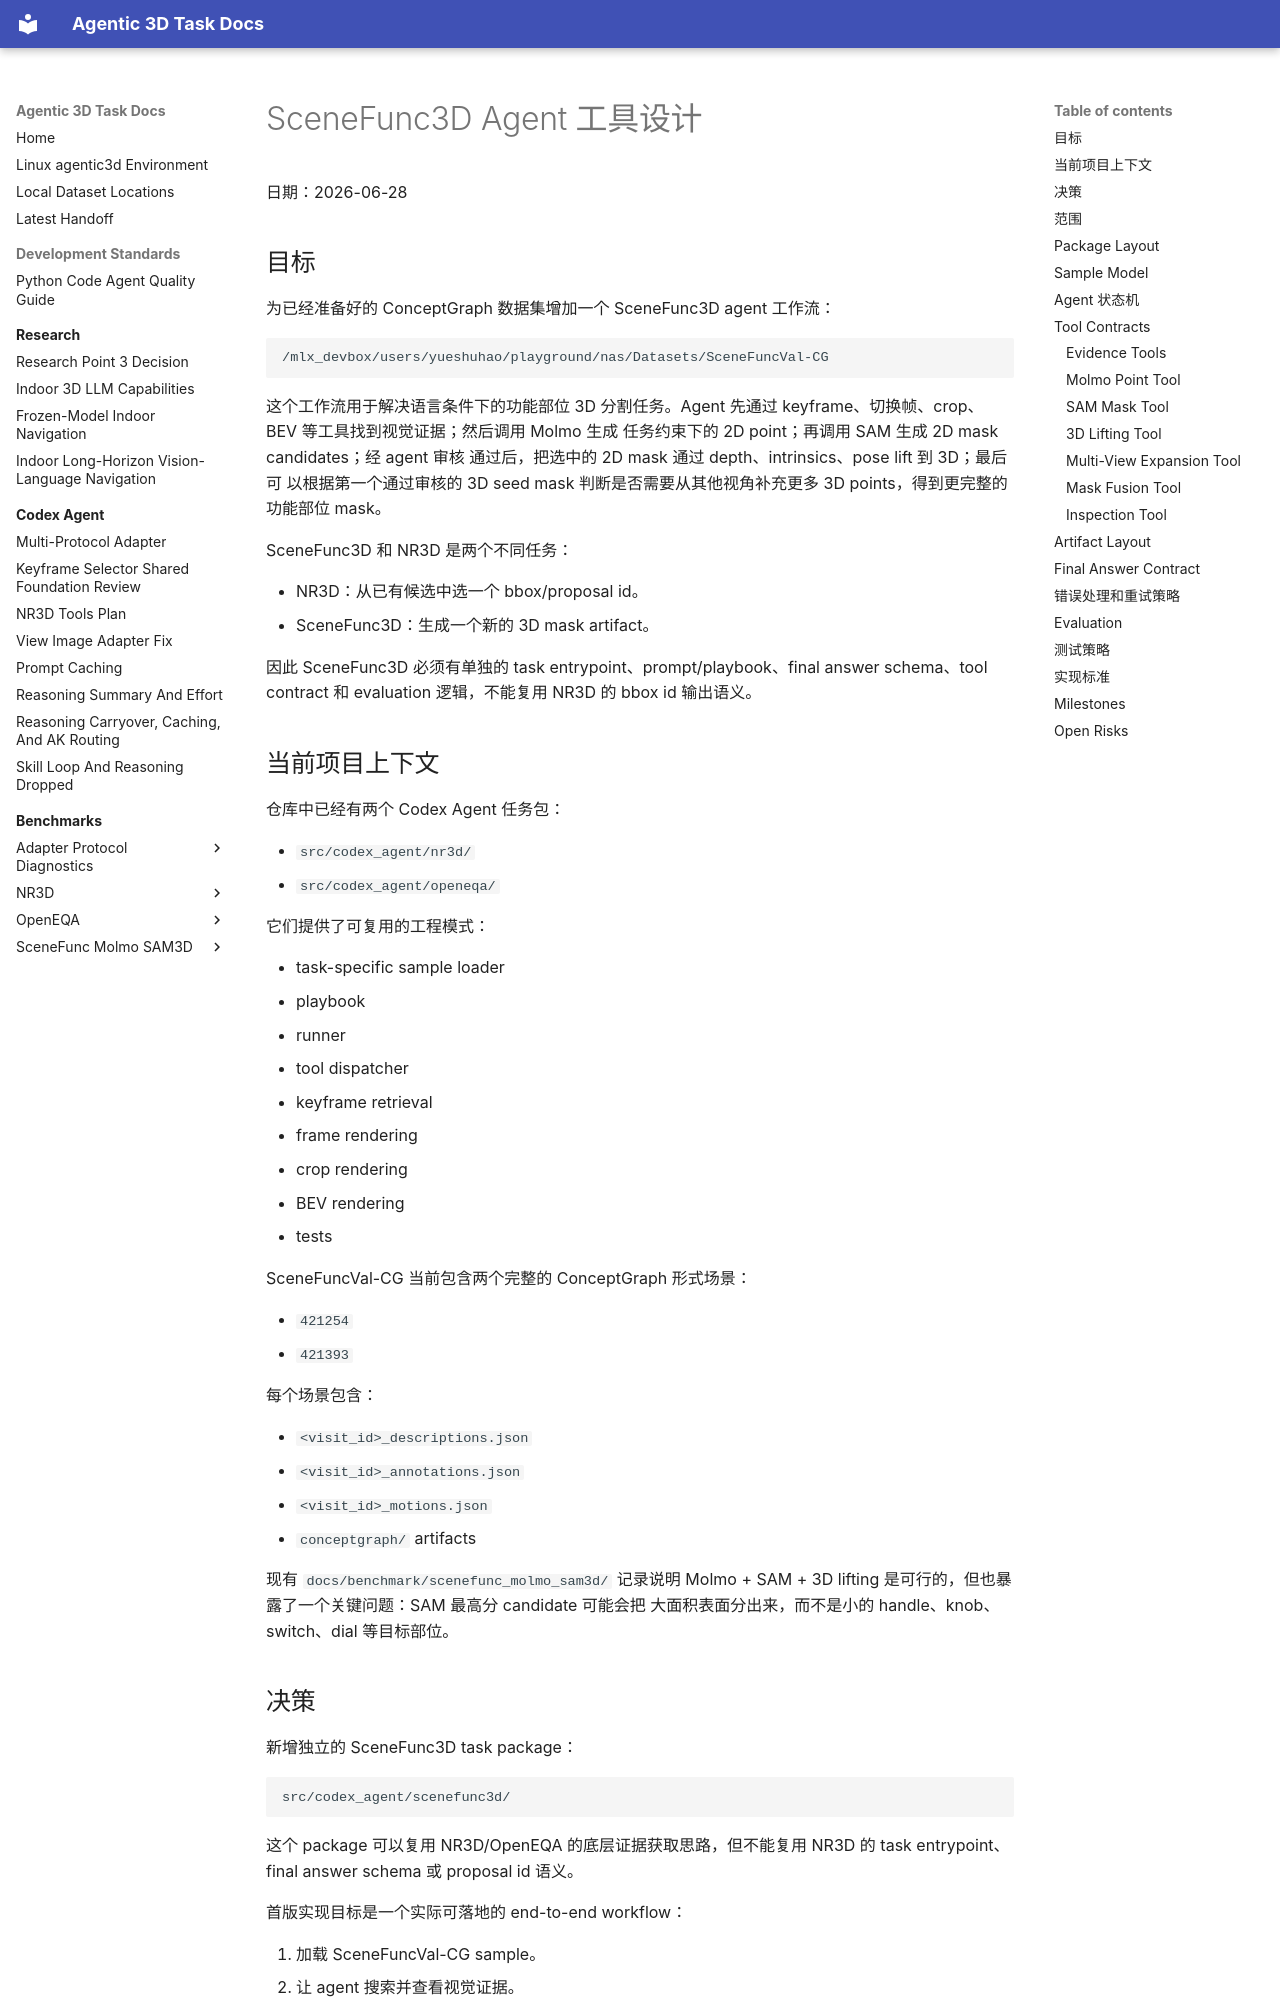

repository: yruns/agentic-3d-task · page: superpowers/specs/2026-06-28-scenefunc3d-agent-tools-design/index.html · generator: mkdocs

# SceneFunc3D Agent 工具设计

日期：2026-06-28

## 目标

为已经准备好的 ConceptGraph 数据集增加一个 SceneFunc3D agent 工作流：

```text
/mlx_devbox/users/yueshuhao/playground/nas/Datasets/SceneFuncVal-CG
```

这个工作流用于解决语言条件下的功能部位 3D 分割任务。Agent 先通过
keyframe、切换帧、crop、BEV 等工具找到视觉证据；然后调用 Molmo 生成
任务约束下的 2D point；再调用 SAM 生成 2D mask candidates；经 agent 审核
通过后，把选中的 2D mask 通过 depth、intrinsics、pose lift 到 3D；最后可
以根据第一个通过审核的 3D seed mask 判断是否需要从其他视角补充更多 3D
points，得到更完整的功能部位 mask。

SceneFunc3D 和 NR3D 是两个不同任务：

- NR3D：从已有候选中选一个 bbox/proposal id。
- SceneFunc3D：生成一个新的 3D mask artifact。

因此 SceneFunc3D 必须有单独的 task entrypoint、prompt/playbook、final answer
schema、tool contract 和 evaluation 逻辑，不能复用 NR3D 的 bbox id 输出语义。

## 当前项目上下文

仓库中已经有两个 Codex Agent 任务包：

- `src/codex_agent/nr3d/`
- `src/codex_agent/openeqa/`

它们提供了可复用的工程模式：

- task-specific sample loader
- playbook
- runner
- tool dispatcher
- keyframe retrieval
- frame rendering
- crop rendering
- BEV rendering
- tests

SceneFuncVal-CG 当前包含两个完整的 ConceptGraph 形式场景：

- `421254`
- `421393`

每个场景包含：

- `<visit_id>_descriptions.json`
- `<visit_id>_annotations.json`
- `<visit_id>_motions.json`
- `conceptgraph/` artifacts

现有 `docs/benchmark/scenefunc_molmo_sam3d/` 记录说明 Molmo + SAM + 3D
lifting 是可行的，但也暴露了一个关键问题：SAM 最高分 candidate 可能会把
大面积表面分出来，而不是小的 handle、knob、switch、dial 等目标部位。

## 决策

新增独立的 SceneFunc3D task package：

```text
src/codex_agent/scenefunc3d/
```

这个 package 可以复用 NR3D/OpenEQA 的底层证据获取思路，但不能复用 NR3D
的 task entrypoint、final answer schema 或 proposal id 语义。

首版实现目标是一个实际可落地的 end-to-end workflow：

1. 加载 SceneFuncVal-CG sample。
2. 让 agent 搜索并查看视觉证据。
3. Molmo point 生成后，必须让 agent 看 overlay 并审核。
4. SAM mask candidates 生成后，必须让 agent 看同图 contact sheet 并审核。
5. 只有 agent 审核通过的 mask 才能 lift 到 3D。
6. 第一个审核通过的 3D mask 作为 seed。
7. Agent 根据 seed 的遮挡、相机视角、点云稀疏度和几何覆盖判断是否需要
   多视角补充。
8. 保存可审计的 mask artifact 和结构化运行 metadata。
9. 增加对隐藏 GT annotation indices 的 scoring hook。
